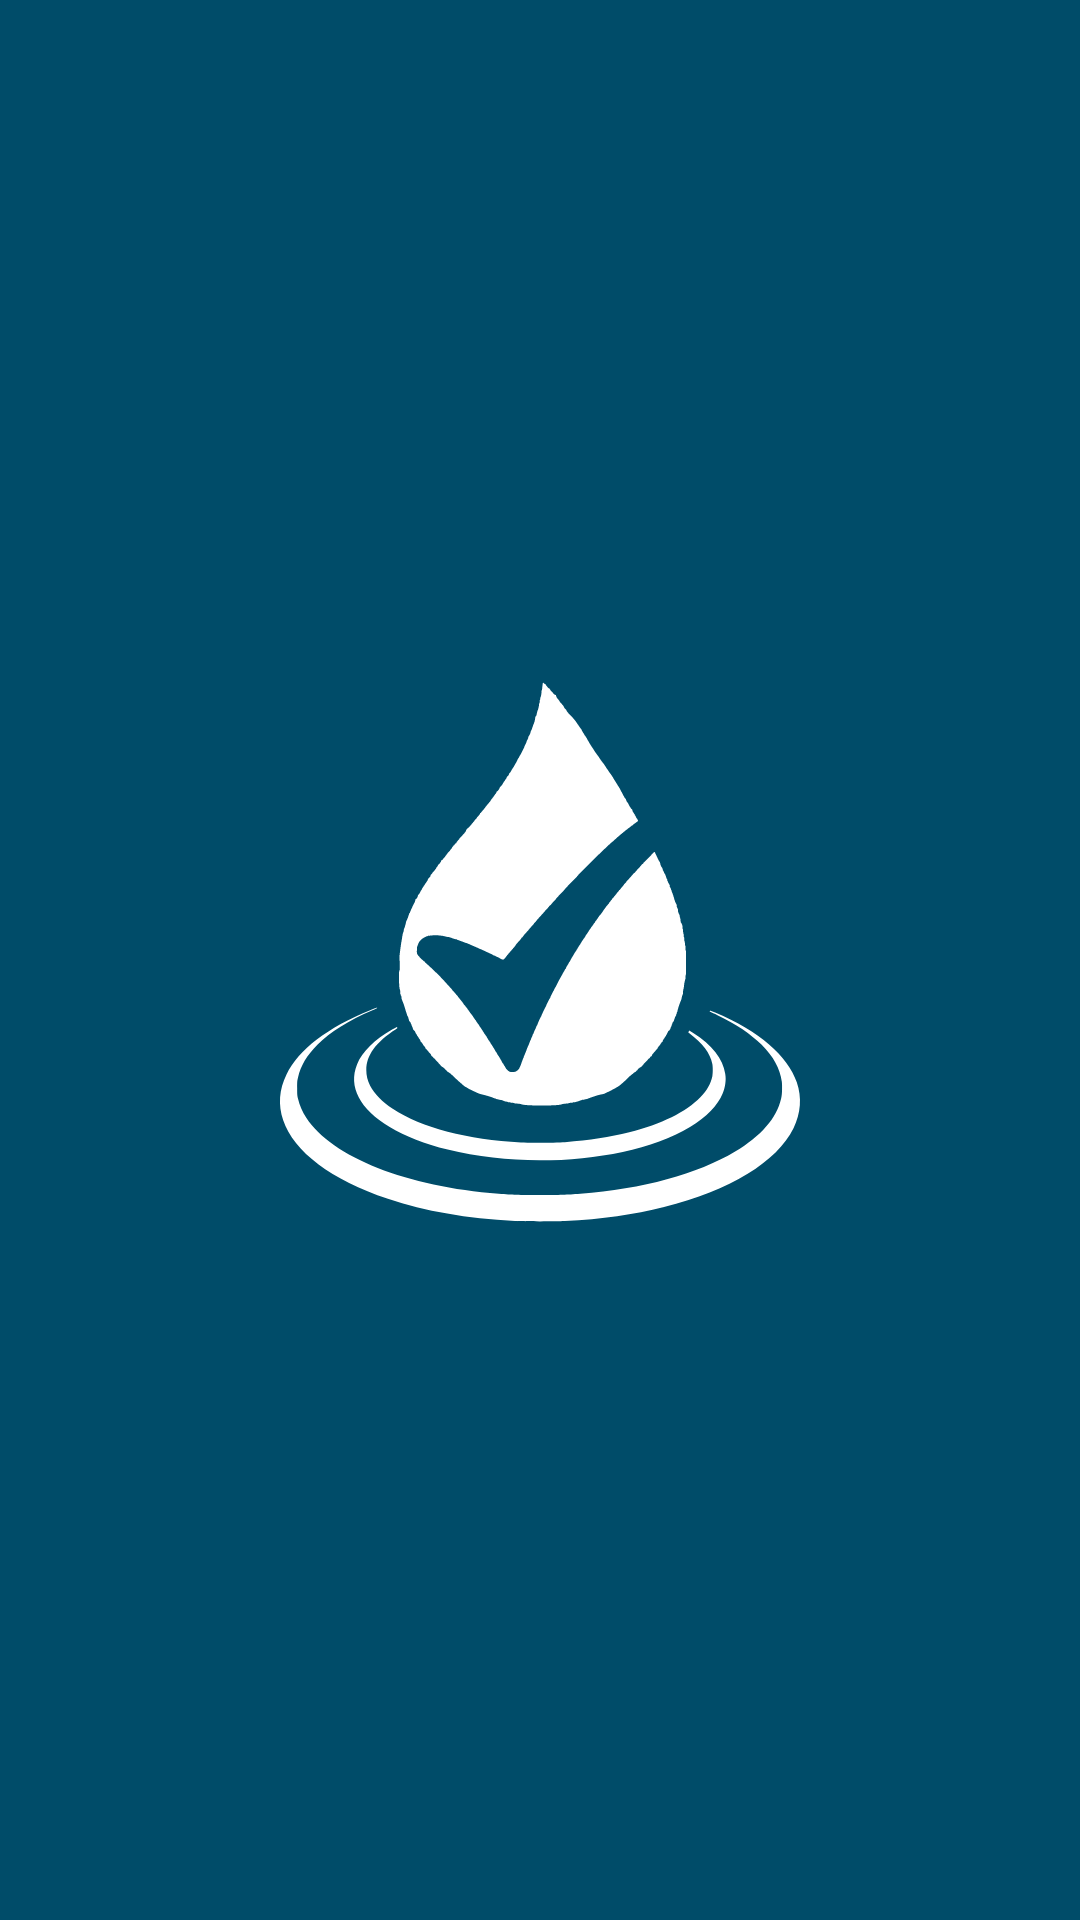

The Android layout XML behind this screen, and the referenced resources:
<!-- AndroidManifest.xml: application theme Theme.RainCheck -->
<!-- res/layout/activity_splash_screen.xml -->
<?xml version="1.0" encoding="utf-8"?>
<androidx.constraintlayout.widget.ConstraintLayout xmlns:android="http://schemas.android.com/apk/res/android"
    xmlns:app="http://schemas.android.com/apk/res-auto"
    xmlns:tools="http://schemas.android.com/tools"
    android:layout_width="match_parent"
    android:layout_height="match_parent"
    android:background="@color/material_dynamic_primary30"
    tools:context=".SplashScreen">

    <ImageView
        android:id="@+id/imageView"
        android:layout_width="200dp"
        android:layout_height="200dp"
        app:layout_constraintBottom_toBottomOf="parent"
        app:layout_constraintEnd_toEndOf="parent"
        app:layout_constraintStart_toStartOf="parent"
        app:layout_constraintTop_toTopOf="parent"
        app:srcCompat="@drawable/rainchecktransparent"
        app:tint="@color/white" />
</androidx.constraintlayout.widget.ConstraintLayout>
<!-- resources referenced by this layout -->
<resources>
  <color name="white">#FFFFFFFF</color>
  <!-- drawable rainchecktransparent: vector/xml drawable (drawable, 18935 chars, omitted) -->
  <style name="Theme.RainCheck" parent="Theme.MaterialComponents.DayNight.DarkActionBar">
  
          
          <item name="colorPrimary">@color/material_dynamic_primary30</item>
          <item name="colorPrimaryVariant">@color/material_dynamic_primary30</item>
          <item name="colorOnPrimary">@color/white</item>
  
          
          <item name="colorSecondary">@color/colorPrimary</item>
          <item name="colorSecondaryVariant">@color/colorPrimary</item>
          <item name="colorOnSecondary">@color/black</item>
  
          
          <item name="android:statusBarColor" tools:targetApi="l">?attr/colorPrimaryVariant</item>
          <item name="android:navigationBarColor" tools:targetApi="l">?attr/colorPrimaryVariant</item>
          <item name="android:navigationMode" tools:targetApi="l">?attr/colorPrimaryVariant</item>
  
          
      </style>
  <color name="colorPrimary">#0842a0</color>
  <color name="black">#FF000000</color>
</resources>
